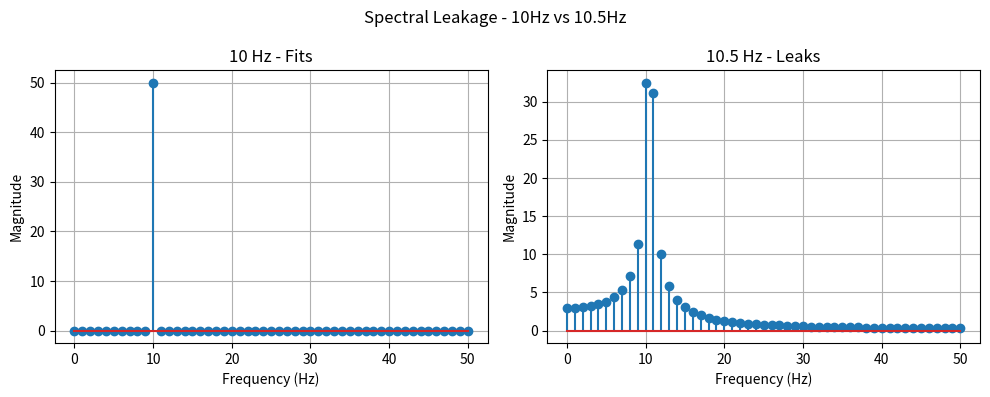

Python code for this plot:
import numpy as np
import matplotlib.pyplot as plt

fs = 100
N = 100
t = np.arange(N)/fs

# The 10Hz one fits
x1 = np.sin(2*np.pi*10*t)
# The 10.5 one doesnt fit, this is the one that causes trouble
x2 = np.sin(2*np.pi*10.5*t)

X1 = abs(np.fft.rfft(x1))
X2 = abs(np.fft.rfft(x2))
f = np.fft.rfftfreq(N, 1/fs)

plt.figure(figsize=(10,4))
plt.suptitle("Spectral Leakage - 10Hz vs 10.5Hz")
plt.subplot(1,2,1)
plt.stem(f, X1)
plt.title("10 Hz - Fits")
plt.xlabel("Frequency (Hz)")
plt.ylabel("Magnitude")
plt.grid(True)
plt.subplot(1,2,2)
plt.stem(f, X2)
plt.title("10.5 Hz - Leaks")
plt.xlabel("Frequency (Hz)")
plt.ylabel("Magnitude")
plt.grid(True)
plt.tight_layout()
plt.savefig("leakage_10_vs_10p5.png")
plt.show()
